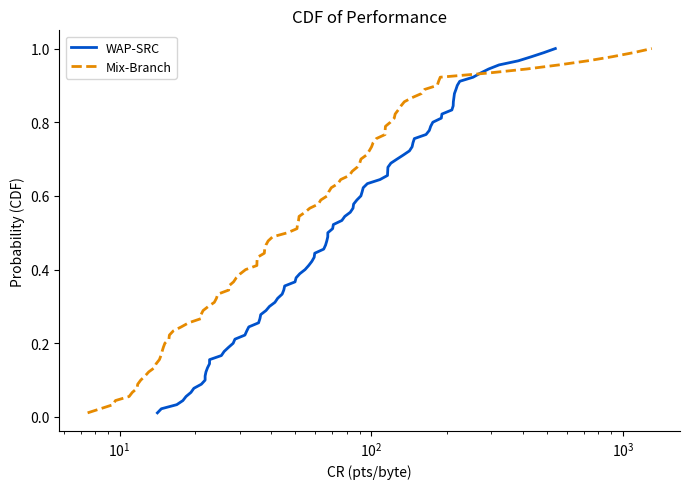

Recreate this plot in Python.
import matplotlib.pyplot as plt
import numpy as np

# 1. 准备数据 (130 个样本)
# WAP-SRC (CR)
group_a = np.array([
    # BTCUSD
    31.48, 49.80, 67.20, 84.67, 96.57,
    116.10, 134.28, 165.21, 191.06, 211.79,

    # Cricket
    28.27, 42.50, 56.43, 65.87, 78.54,
    92.04, 108.44, 126.73, 148.45, 172.39,

    # FaceFour
    21.13, 27.09, 32.62, 38.18, 45.30,
    50.30, 54.59, 59.65, 64.75, 70.73,

    # Lightning
    36.11, 58.08, 70.26, 91.01, 119.75,
    145.42, 190.00, 224.92, 254.22, 293.00,

    # MoteStrain
    26.03, 36.38, 44.93, 52.03, 59.34,
    66.61, 76.46, 82.57, 87.71, 92.96,

    # SPX
    67.24, 116.54, 170.24, 219.94, 271.87,
    322.26, 384.26, 433.31, 485.62, 539.53,

    # Wafer
    85.13, 116.29, 141.91, 146.63, 175.80,
    209.26, 212.14, 214.25, 213.20, 217.22,

    # WindDirection
    14.13, 18.37, 22.04, 25.38, 28.73,
    32.01, 35.67, 39.41, 41.43, 44.26,

    # SSD_HDD_benchmarks
    14.65, 16.87, 17.84, 19.73, 19.21,
    21.87, 21.87, 22.77, 22.35, 22.78
])

# Mix-Branch (CR)
group_b = np.array([
    # BTCUSD
    12.13, 23.79, 37.73, 54.54, 73.73,
    91.05, 113.60, 135.44, 158.34, 188.15,

    # Cricket
    15.70, 27.16, 38.94, 50.93, 63.04,
    75.67, 87.87, 100.36, 113.56, 128.07,

    # FaceFour
    8.38, 11.23, 14.39, 17.58, 21.07,
    24.56, 28.37, 31.69, 35.16, 38.16,

    # Lightning
    21.01, 35.29, 50.70, 66.86, 83.99,
    104.80, 124.53, 145.37, 162.86, 185.37,

    # MoteStrain
    14.75, 22.52, 29.09, 35.12, 40.55,
    46.48, 51.69, 57.02, 61.67, 67.82,

    # SPX
    37.60, 98.20, 183.09, 289.89, 414.81,
    556.90, 725.24, 907.27, 1103.43, 1304.43,

    # Wafer
    51.42, 69.39, 81.91, 90.04, 95.83,
    101.77, 113.95, 119.18, 123.49, 131.40,

    # WindDirection
    7.46, 9.62, 11.73, 13.97, 16.33,
    18.81, 21.47, 24.26, 27.14, 30.20,

    # SSD_HDD_benchmarks
    9.42, 10.91, 11.80, 12.62, 13.05,
    13.73, 14.60, 14.92, 15.13, 15.77
])
# 2. 计算 CDF
def get_cdf(data):
    sorted_data = np.sort(data)
    y = np.arange(1, len(sorted_data) + 1) / len(sorted_data)
    return sorted_data, y



x_a, y_a = get_cdf(group_a)
x_b, y_b = get_cdf(group_b)

# 3. 绘图：设置合理的比例
plt.figure(figsize=(7, 5))

# 使用 log 刻度
plt.xscale('log')

# 按照 file.png 渲染线条
plt.plot(x_a, y_a, label='WAP-SRC', color='#0052cc', linewidth=2.0, linestyle='-')
plt.plot(x_b, y_b, label='Mix-Branch', color='#e68a00', linewidth=2.0, linestyle='--')

# 4. 图表细节美化
plt.title('CDF of Performance', fontsize=12)
plt.xlabel('CR (pts/byte)', fontsize=10)
plt.ylabel('Probability (CDF)', fontsize=10)

# 移除上方和右方的边框
plt.gca().spines['top'].set_visible(False)
plt.gca().spines['right'].set_visible(False)

# 设置图例
plt.legend(loc='upper left', frameon=True, fontsize=9)

# 自动调整边距，防止裁剪
plt.tight_layout()

# 保存高清图
plt.savefig('final_cdf_reproduced.png', dpi=300)
plt.show()
